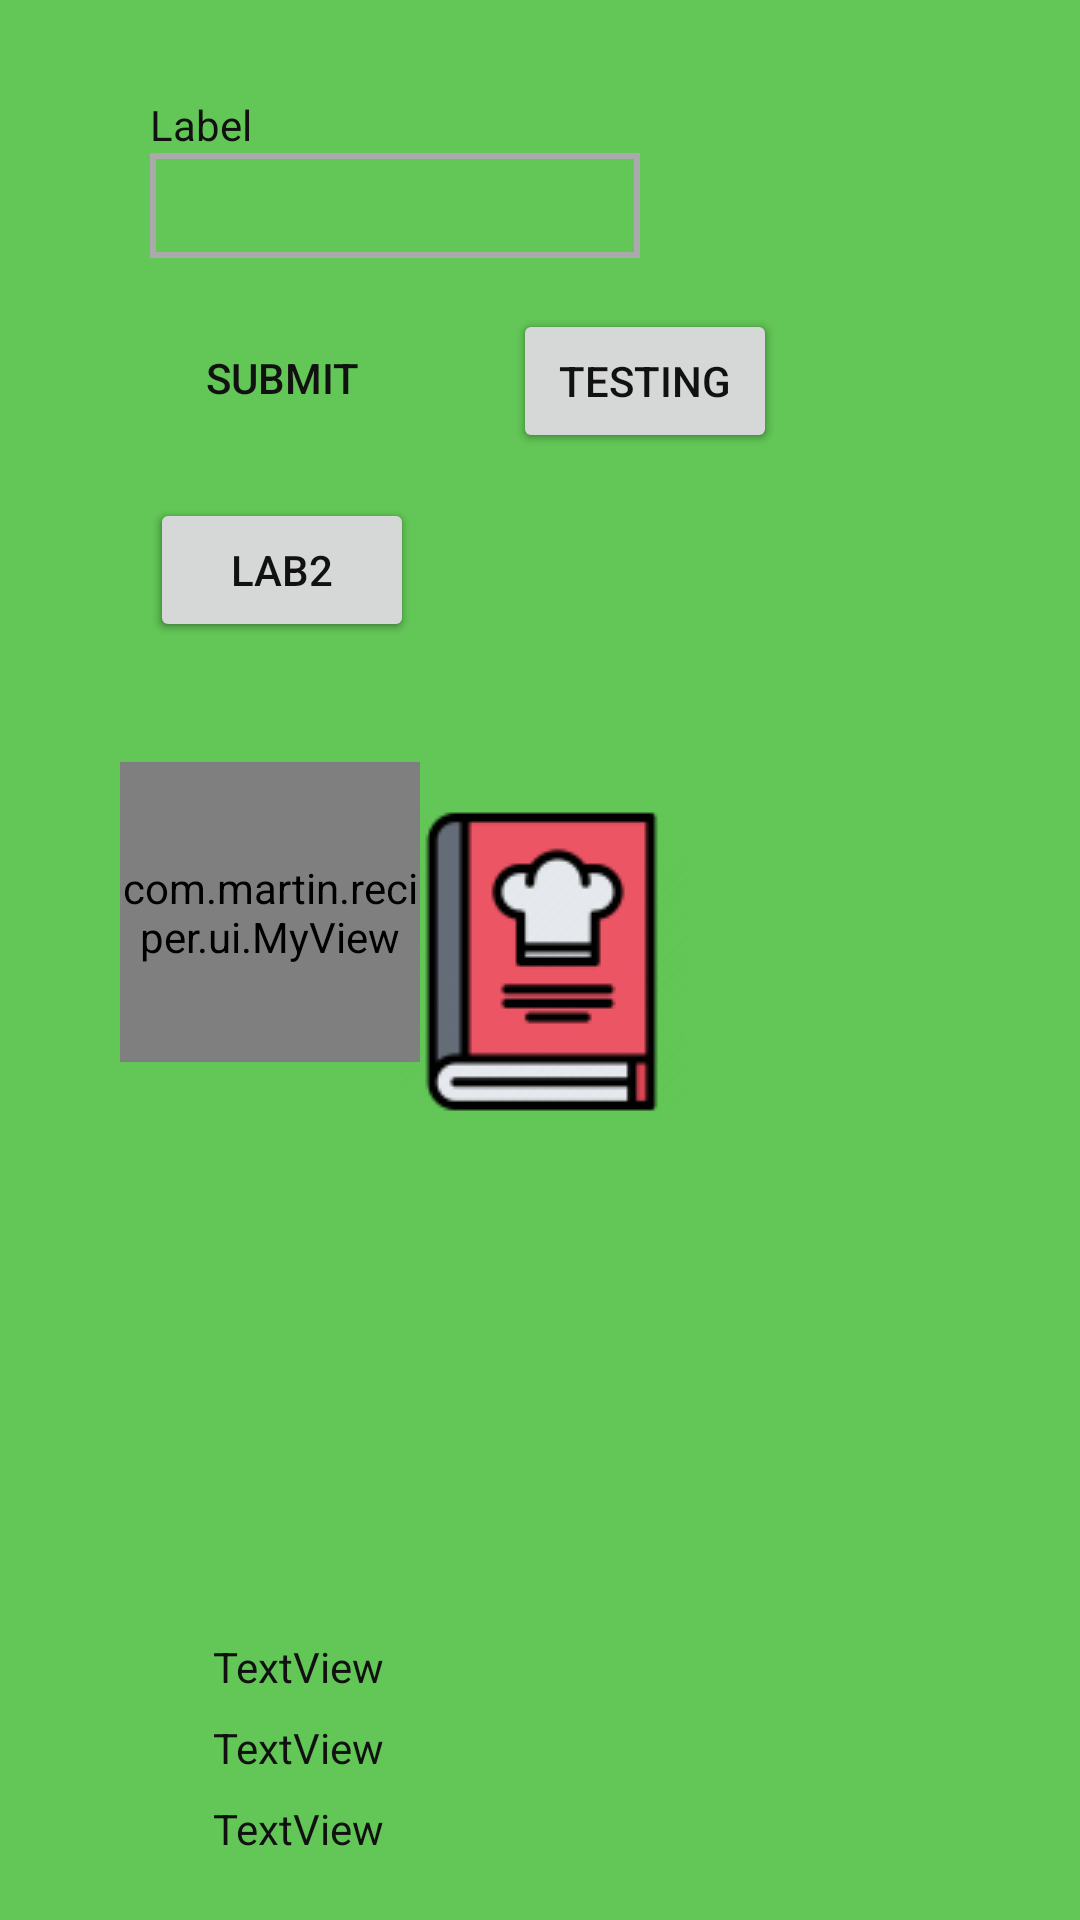

Android layout source for this screen:
<!-- AndroidManifest.xml: application theme AppTheme.Launcher -->
<!-- res/layout/activity_testing.xml -->
<?xml version="1.0" encoding="utf-8"?>
<androidx.constraintlayout.widget.ConstraintLayout
    xmlns:android="http://schemas.android.com/apk/res/android"
    xmlns:app="http://schemas.android.com/apk/res-auto"
    xmlns:tools="http://schemas.android.com/tools"
    android:id="@+id/layout"
    android:layout_width="match_parent"
    android:layout_height="match_parent"
    android:visibility="visible"
    tools:context=".ui.settings.SettingsFragment">

    <EditText
        android:id="@+id/defenseEditText"
        style="@style/Widget.MaterialComponents.TextInputLayout.OutlinedBox"
        android:layout_width="wrap_content"
        android:layout_height="wrap_content"
        android:layout_marginStart="50dp"
        android:background="@drawable/border_gray"
        android:ems="10"

        android:inputType="textPersonName"
        android:padding="8dp"
        app:layout_constraintStart_toStartOf="parent"
        app:layout_constraintTop_toBottomOf="@+id/defenseTextView" />

    <TextView
        android:id="@+id/defenseTextView"
        android:layout_width="wrap_content"
        android:layout_height="wrap_content"
        android:layout_marginStart="50dp"
        android:layout_marginTop="32dp"
        android:text="Label"
        app:layout_constraintStart_toStartOf="parent"
        app:layout_constraintTop_toTopOf="parent" />

    <Button
        android:id="@+id/defenseButton"
        android:layout_width="wrap_content"
        android:layout_height="wrap_content"
        android:layout_marginStart="50dp"
        android:layout_marginTop="16dp"
        android:background="@drawable/button"
        android:text="Submit"
        android:visibility="visible"
        app:layout_constraintStart_toStartOf="parent"
        app:layout_constraintTop_toBottomOf="@+id/defenseEditText" />

    <Button
        android:id="@+id/button2"
        android:layout_width="wrap_content"
        android:layout_height="wrap_content"
        android:layout_marginStart="50dp"
        android:layout_marginTop="16dp"
        android:text="lab2"
        app:layout_constraintStart_toStartOf="parent"
        app:layout_constraintTop_toBottomOf="@+id/defenseButton" />

    <Button
        android:id="@+id/button_tester"
        android:layout_width="wrap_content"
        android:layout_height="wrap_content"
        android:layout_marginStart="33dp"
        android:layout_marginTop="17dp"
        android:text="testing"
        app:layout_constraintStart_toEndOf="@+id/defenseButton"
        app:layout_constraintTop_toBottomOf="@+id/defenseEditText" />

    <ProgressBar
        android:id="@+id/progressBar"
        style="?android:attr/progressBarStyle"
        android:layout_width="wrap_content"
        android:layout_height="wrap_content"
        android:layout_marginTop="42dp"
        android:layout_marginEnd="52dp"
        android:visibility="invisible"
        app:layout_constraintEnd_toEndOf="parent"
        app:layout_constraintTop_toTopOf="parent" />

    <com.martin.reciper.ui.MyView
        android:id="@+id/myview"
        android:layout_width="100dp"
        android:layout_height="100dp"
        android:layout_margin="40dp"
        app:layout_constraintStart_toStartOf="parent"
        app:layout_constraintTop_toBottomOf="@id/button2" />


    <com.martin.reciper.ui.MyProgressBar
        android:id="@+id/myPrgBar"
        android:layout_width="139dp"
        android:layout_height="98dp"
        android:layout_marginStart="168dp"
        android:layout_marginTop="100dp"
        android:max="100"
        android:visibility="invisible"
        app:layout_constraintStart_toStartOf="parent"
        app:layout_constraintTop_toBottomOf="@+id/button_tester" />

    <FrameLayout
        android:id="@+id/fullscr"
        android:layout_width="match_parent"
        android:layout_height="match_parent"
        android:visibility="gone">

    </FrameLayout>

    <TextView
        android:id="@+id/textView1"
        android:layout_width="wrap_content"
        android:layout_height="wrap_content"
        android:layout_marginStart="71dp"
        android:layout_marginTop="192dp"
        android:text="TextView"
        app:layout_constraintStart_toStartOf="parent"
        app:layout_constraintTop_toBottomOf="@+id/myview" />

    <TextView
        android:id="@+id/textView2"
        android:layout_width="wrap_content"
        android:layout_height="wrap_content"
        android:layout_marginTop="8dp"
        android:text="TextView"
        app:layout_constraintStart_toStartOf="@+id/textView1"
        app:layout_constraintTop_toBottomOf="@+id/textView1" />

    <TextView
        android:id="@+id/textView3"
        android:layout_width="wrap_content"
        android:layout_height="wrap_content"
        android:layout_marginTop="8dp"
        android:text="TextView"
        app:layout_constraintStart_toStartOf="@+id/textView2"
        app:layout_constraintTop_toBottomOf="@+id/textView2" />

    

   
   

</androidx.constraintlayout.widget.ConstraintLayout>
<!-- resources referenced by this layout -->
<resources>
  <!-- drawable border_gray (drawable) -->
  <?xml version="1.0" encoding="UTF-8"?>
  <shape xmlns:android="http://schemas.android.com/apk/res/android">
  
      <stroke
          android:width="2dp"
          android:color="@android:color/darker_gray" />
  
  </shape>
  <style name="AppTheme.Launcher">
          <item name="android:windowBackground">@drawable/launch_screen</item>
      </style>
  <!-- drawable launch_screen (drawable) -->
  <?xml version="1.0" encoding="utf-8"?>
  <layer-list xmlns:android="http://schemas.android.com/apk/res/android" android:opacity="opaque">
  
      <item android:drawable="@color/colorPrimary"/>
  
      <item>
          <bitmap
              android:src="@drawable/ic_app_icon"
              android:gravity="center"/>
      </item>
  </layer-list>
  <color name="colorPrimary">#63c757</color>
  <!-- drawable ic_app_icon: png bitmap (drawable, 4613 bytes) -->
</resources>
